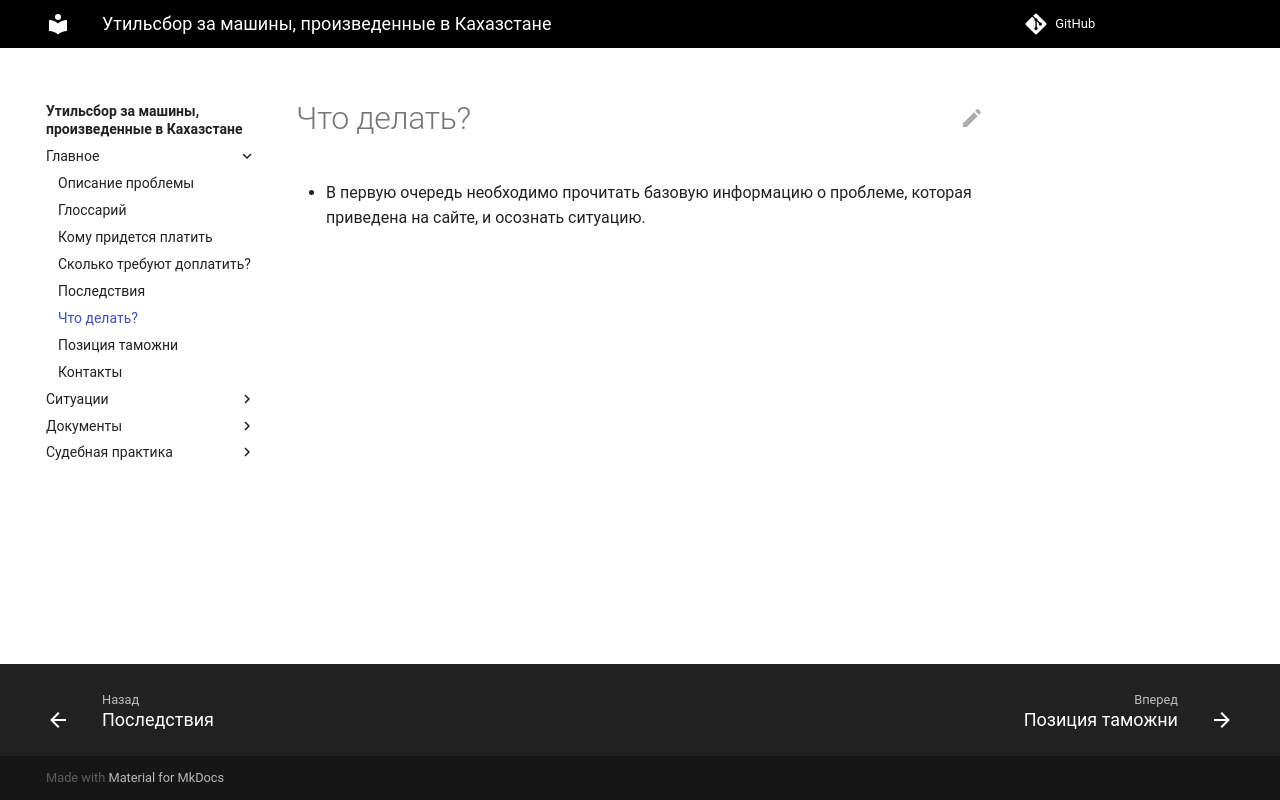

repository: zachestniyutil/avto_iz_KZ · page: todo/index.html · generator: mkdocs

# Что делать?

Рекомендации в процессе проработки.
